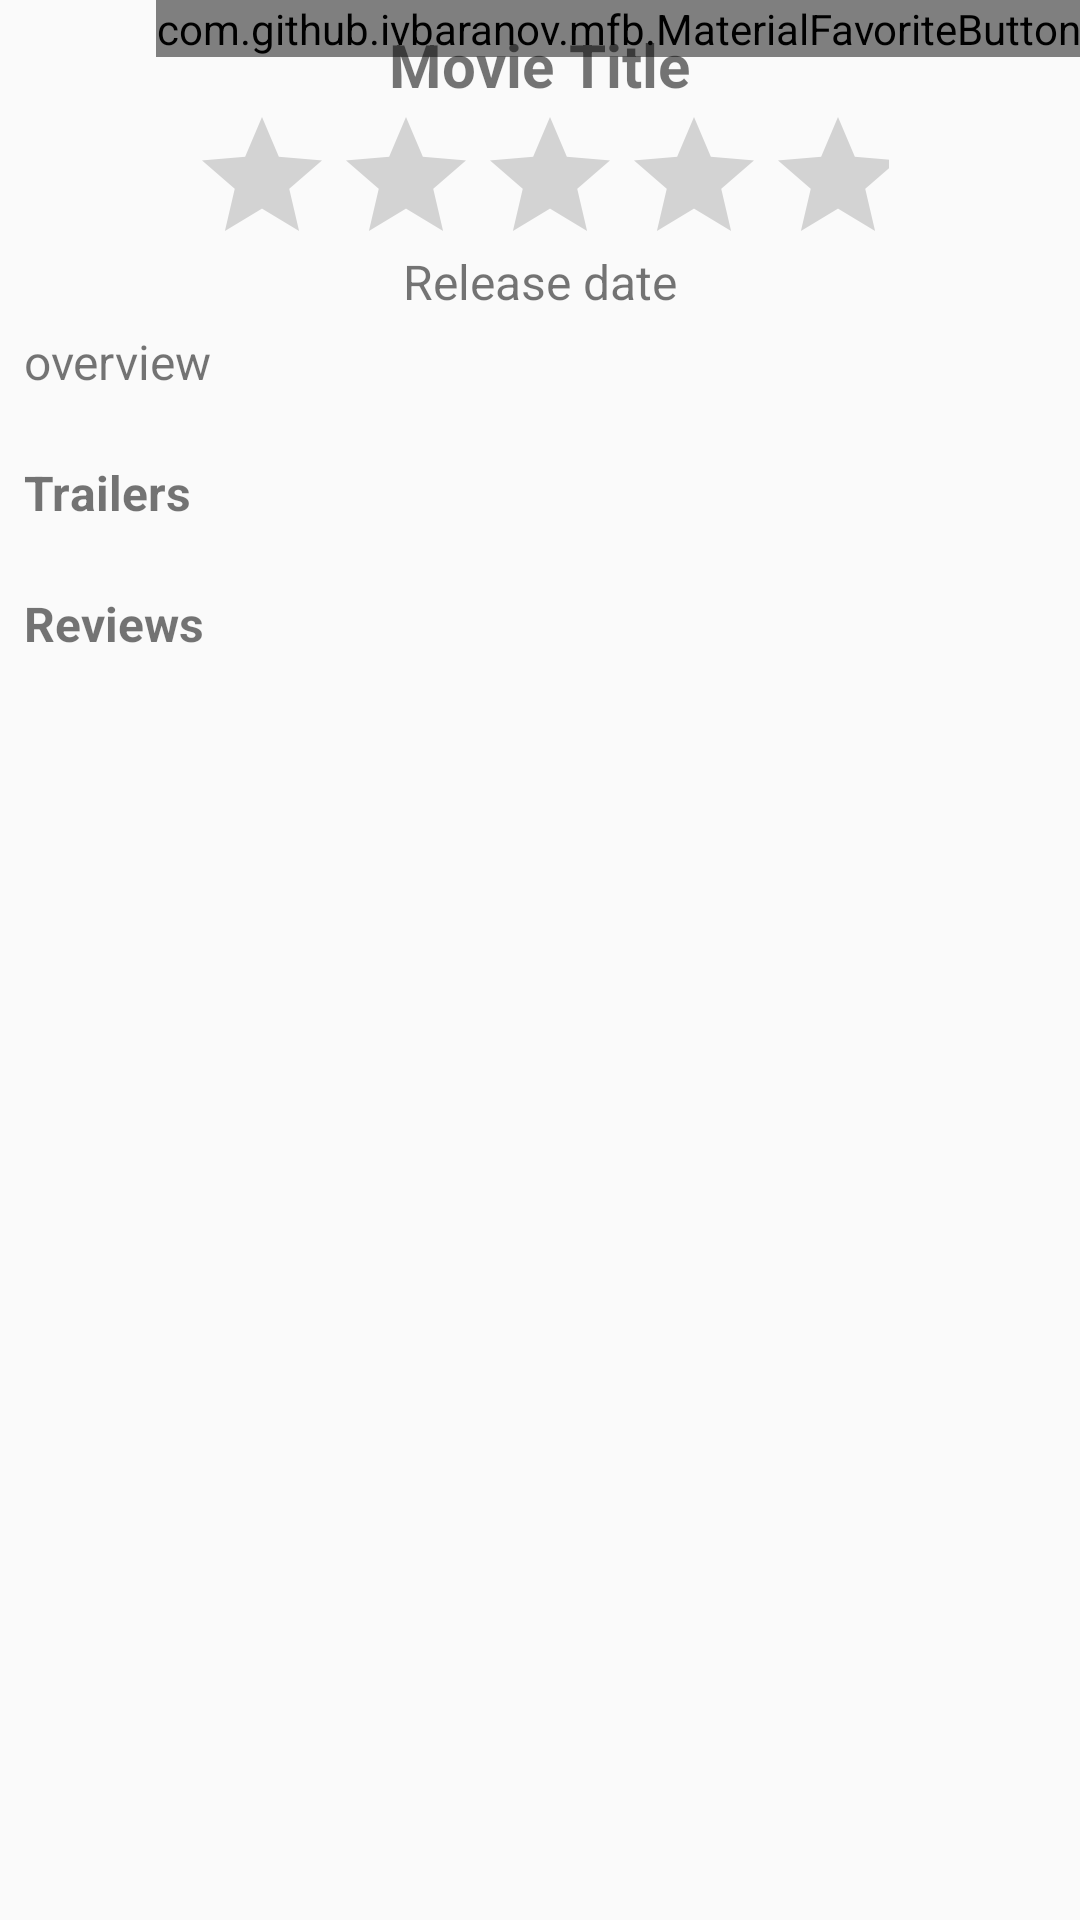

This screen was rendered from an Android layout file. Write that file and the resources it references.
<!-- AndroidManifest.xml: application theme AppTheme -->
<!-- res/layout/fragment_movie_info.xml -->
<android.support.v4.widget.NestedScrollView xmlns:android="http://schemas.android.com/apk/res/android"
    xmlns:tools="http://schemas.android.com/tools"
    android:layout_height="match_parent"
    android:layout_width="match_parent"
    xmlns:app="http://schemas.android.com/apk/res-auto">

    <android.support.constraint.ConstraintLayout xmlns:android="http://schemas.android.com/apk/res/android"
        xmlns:tools="http://schemas.android.com/tools"
        android:id="@+id/activity_movie_info"
        android:layout_width="match_parent"
        android:layout_height="wrap_content"
        tools:context=".MovieInfoActivity$MovieInfoFragment"
        android:orientation="vertical"
        >

        <com.github.ivbaranov.mfb.MaterialFavoriteButton
            android:id="@+id/favorite_button"
            android:layout_width="wrap_content"
            android:layout_height="wrap_content"
            app:layout_constraintEnd_toEndOf="parent"
            app:layout_constraintTop_toTopOf="parent"
            app:mfb_animate_favorite="true"
            app:mfb_animate_unfavorite="false"
            app:mfb_bounce_duration="300"
            app:mfb_favorite_image="@drawable/favorite"
            app:mfb_not_favorite_image="@drawable/non_favorite"
            app:mfb_rotation_angle="360"
            app:mfb_rotation_duration="400"
            app:mfb_size="48"
            tools:layout_editor_absoluteX="312dp" />
        

        <ImageView
            android:id="@+id/movie_info_poster"
            android:layout_width="wrap_content"
            android:layout_height="wrap_content"
            android:layout_gravity="top|center"
            android:contentDescription="@string/movie_poster"
            android:src="@drawable/image_not_found"
            android:visibility="visible"
            android:adjustViewBounds="true"
            android:layout_centerHorizontal="true"
            app:layout_constraintLeft_toLeftOf="parent"
            app:layout_constraintRight_toRightOf="parent"
            app:layout_constraintTop_toTopOf="@+id/favorite_button" />

            
        <LinearLayout
            android:layout_width="344dp"
            android:layout_height="wrap_content"
            android:layout_margin="8dp"
            android:gravity="center_horizontal"
            android:orientation="vertical"
            app:layout_constraintEnd_toEndOf="parent"
            app:layout_constraintStart_toStartOf="parent"
            app:layout_constraintTop_toBottomOf="@+id/movie_info_poster"
            tools:layout_editor_absoluteX="8dp">

            <TextView
                android:id="@+id/movie_info_title"
                android:layout_width="wrap_content"
                android:layout_height="0dp"
                android:layout_gravity="center_horizontal"
                android:layout_weight="1"
                android:gravity="center_horizontal"
                android:text="Movie Title"
                android:textSize="@dimen/main_heading_size"
                android:textStyle="bold"
                tools:layout_editor_absoluteX="8dp"
                tools:layout_editor_absoluteY="81dp" />

            <RatingBar
                android:id="@+id/movie_info_rating"
                android:layout_width="233dp"
                android:layout_height="43dp"
                android:layout_gravity="center_horizontal"
                android:isIndicator="true"
                android:progressTint="#ffea00"
                android:secondaryProgressTint="#ffea00" />

            

            <TextView
                android:id="@+id/movie_info_popularity"
                android:layout_width="match_parent"
                android:layout_height="wrap_content"
                android:gravity="center_horizontal"
                android:paddingBottom="@dimen/text_content_padding_bottom"
                android:paddingTop="@dimen/text_content_padding_top"
                android:text="Popularity"
                android:textSize="@dimen/text_content_size"
                android:visibility="gone" />

            <TextView
                android:id="@+id/movie_release_date"
                android:layout_width="wrap_content"
                android:layout_height="wrap_content"
                android:paddingBottom="@dimen/text_content_padding_bottom"
                android:paddingTop="@dimen/text_content_padding_top"
                android:text="Release date"
                android:textSize="@dimen/text_content_size" />

            <TextView
                android:id="@+id/movie_info_overview"
                android:layout_width="match_parent"
                android:layout_height="wrap_content"
                android:gravity="start"
                android:text="overview"
                android:textSize="@dimen/text_content_size"
                tools:layout_editor_absoluteX="8dp"
                tools:layout_editor_absoluteY="648dp" />

            <View
                android:id="@+id/view2"
                android:layout_width="0dp"
                android:layout_height="2dp"
                android:background="#c0c0c0"
                tools:layout_editor_absoluteX="0dp"
                tools:layout_editor_absoluteY="648dp" />

            <TextView
                android:id="@+id/trailer_list_title"
                android:layout_width="match_parent"
                android:layout_height="wrap_content"
                android:paddingTop="@dimen/overview_heading_padding_top"
                android:text="@string/trailers"
                android:textSize="@dimen/sub_heading"
                android:textStyle="bold"
                android:visibility="visible"
                tools:layout_editor_absoluteX="0dp"
                tools:layout_editor_absoluteY="648dp" />

            <TextView
                android:id="@+id/trailers_not_available"
                android:layout_width="match_parent"
                android:layout_height="wrap_content"
                android:paddingTop="@dimen/overview_heading_padding_top"
                android:text="@string/no_trailers_available_yet"
                android:textSize="@dimen/sub_heading"
                android:textStyle="normal"
                android:visibility="gone"
                tools:layout_editor_absoluteX="0dp"
                tools:layout_editor_absoluteY="648dp" />

            <android.support.v7.widget.RecyclerView
                android:id="@+id/trailer_list"
                android:name="com.udacity.android.tmdb.TrailerFragment"
                android:layout_width="match_parent"
                android:layout_height="match_parent"
                android:orientation="horizontal"
                app:layoutManager="LinearLayoutManager"
                tools:layout_editor_absoluteX="8dp"
                tools:layout_editor_absoluteY="575dp">

            </android.support.v7.widget.RecyclerView>

            <View
                android:id="@+id/view3"
                android:layout_width="0dp"
                android:layout_height="2dp"
                android:background="#c0c0c0"
                tools:layout_editor_absoluteX="0dp"
                tools:layout_editor_absoluteY="648dp" />

            <TextView
                android:id="@+id/movie_info_reviews_title"
                android:layout_width="match_parent"
                android:layout_height="wrap_content"
                android:paddingTop="@dimen/overview_heading_padding_top"
                android:text="@string/reviews"
                android:textSize="@dimen/sub_heading"
                android:textStyle="bold"
                android:visibility="visible"
                tools:layout_editor_absoluteX="0dp"
                tools:layout_editor_absoluteY="648dp" />

            <TextView
                android:id="@+id/reviews_not_available"
                android:layout_width="match_parent"
                android:layout_height="wrap_content"
                android:paddingTop="@dimen/overview_heading_padding_top"
                android:text="@string/no_reviews_available_yet"
                android:textSize="@dimen/sub_heading"
                android:textStyle="normal"
                android:visibility="gone"
                tools:layout_editor_absoluteX="0dp"
                tools:layout_editor_absoluteY="648dp" />

            <android.support.v7.widget.RecyclerView
                android:id="@+id/review_list"
                android:name="com.udacity.android.tmdb.ReviewFragment"
                android:layout_width="match_parent"
                android:layout_height="match_parent"
                app:layoutManager="LinearLayoutManager"
                tools:layout_editor_absoluteX="8dp"
                tools:layout_editor_absoluteY="575dp" />
            

        </LinearLayout>

        


        

    </android.support.constraint.ConstraintLayout>

</android.support.v4.widget.NestedScrollView>
<!-- resources referenced by this layout -->
<resources>
  <dimen name="main_heading_size">20sp</dimen>
  <dimen name="overview_heading_padding_top">20dp</dimen>
  <dimen name="rating_padding_bottom">5dp</dimen>
  <dimen name="rating_padding_top">10dp</dimen>
  <dimen name="sub_heading">16sp</dimen>
  <dimen name="text_content_padding_bottom">5dp</dimen>
  <dimen name="text_content_padding_top">5dp</dimen>
  <dimen name="text_content_size">16sp</dimen>
  <!-- drawable favorite (drawable) -->
  <?xml version="1.0" encoding="utf-8"?>
  <vector xmlns:android="http://schemas.android.com/apk/res/android"
      android:width="24dp"
      android:height="24dp"
      android:viewportWidth="24"
      android:viewportHeight="24">
      <path
          android:pathData="M12,21.35l-1.45,-1.32C5.4,15.36 2,12.28 2,8.5 2,5.42 4.42,3 7.5,3c1.74,0 3.41,0.81 4.5,2.09C13.09,3.81 14.76,3 16.5,3 19.58,3 22,5.42 22,8.5c0,3.78 -3.4,6.86 -8.55,11.54L12,21.35z"
          android:fillColor="@color/accent"/>
  </vector>
  <!-- drawable non_favorite (drawable) -->
  <?xml version="1.0" encoding="utf-8"?>
  <vector xmlns:android="http://schemas.android.com/apk/res/android"
      android:width="24dp"
      android:height="24dp"
      android:viewportWidth="24.0"
      android:viewportHeight="24.0">
      <path
          android:pathData="M16.5,3c-1.74,0 -3.41,0.81 -4.5,2.09C10.91,3.81 9.24,3 7.5,3 4.42,3 2,5.42 2,8.5c0,3.78 3.4,6.86 8.55,11.54L12,21.35l1.45,-1.32C18.6,15.36 22,12.28 22,8.5 22,5.42 19.58,3 16.5,3zM12.1,18.55l-0.1,0.1 -0.1,-0.1C7.14,14.24 4,11.39 4,8.5 4,6.5 5.5,5 7.5,5c1.54,0 3.04,0.99 3.57,2.36h1.87C13.46,5.99 14.96,5 16.5,5c2,0 3.5,1.5 3.5,3.5 0,2.89 -3.14,5.74 -7.9,10.05z"
          android:fillColor="@color/accent"/>
  </vector>
  <string name="movie_poster">Movie Poster</string>
  <string name="no_reviews_available_yet">No reviews available yet</string>
  <string name="no_trailers_available_yet">No Trailers available yet</string>
  <string name="overview">Overview</string>
  <string name="reviews">Reviews</string>
  <string name="trailers">Trailers</string>
  <style name="AppTheme" parent="Theme.AppCompat.Light.DarkActionBar">
          
          <item name="colorPrimary">@color/action_bar</item>
          <item name="colorPrimaryDark">@color/colorPrimaryDark</item>
          <item name="colorAccent">@color/colorAccent</item>
      </style>
  <color name="accent">#FF5722</color>
  <color name="action_bar">#212121</color>
  <color name="colorPrimaryDark">#303F9F</color>
  <color name="colorAccent">#FF4081</color>
</resources>
